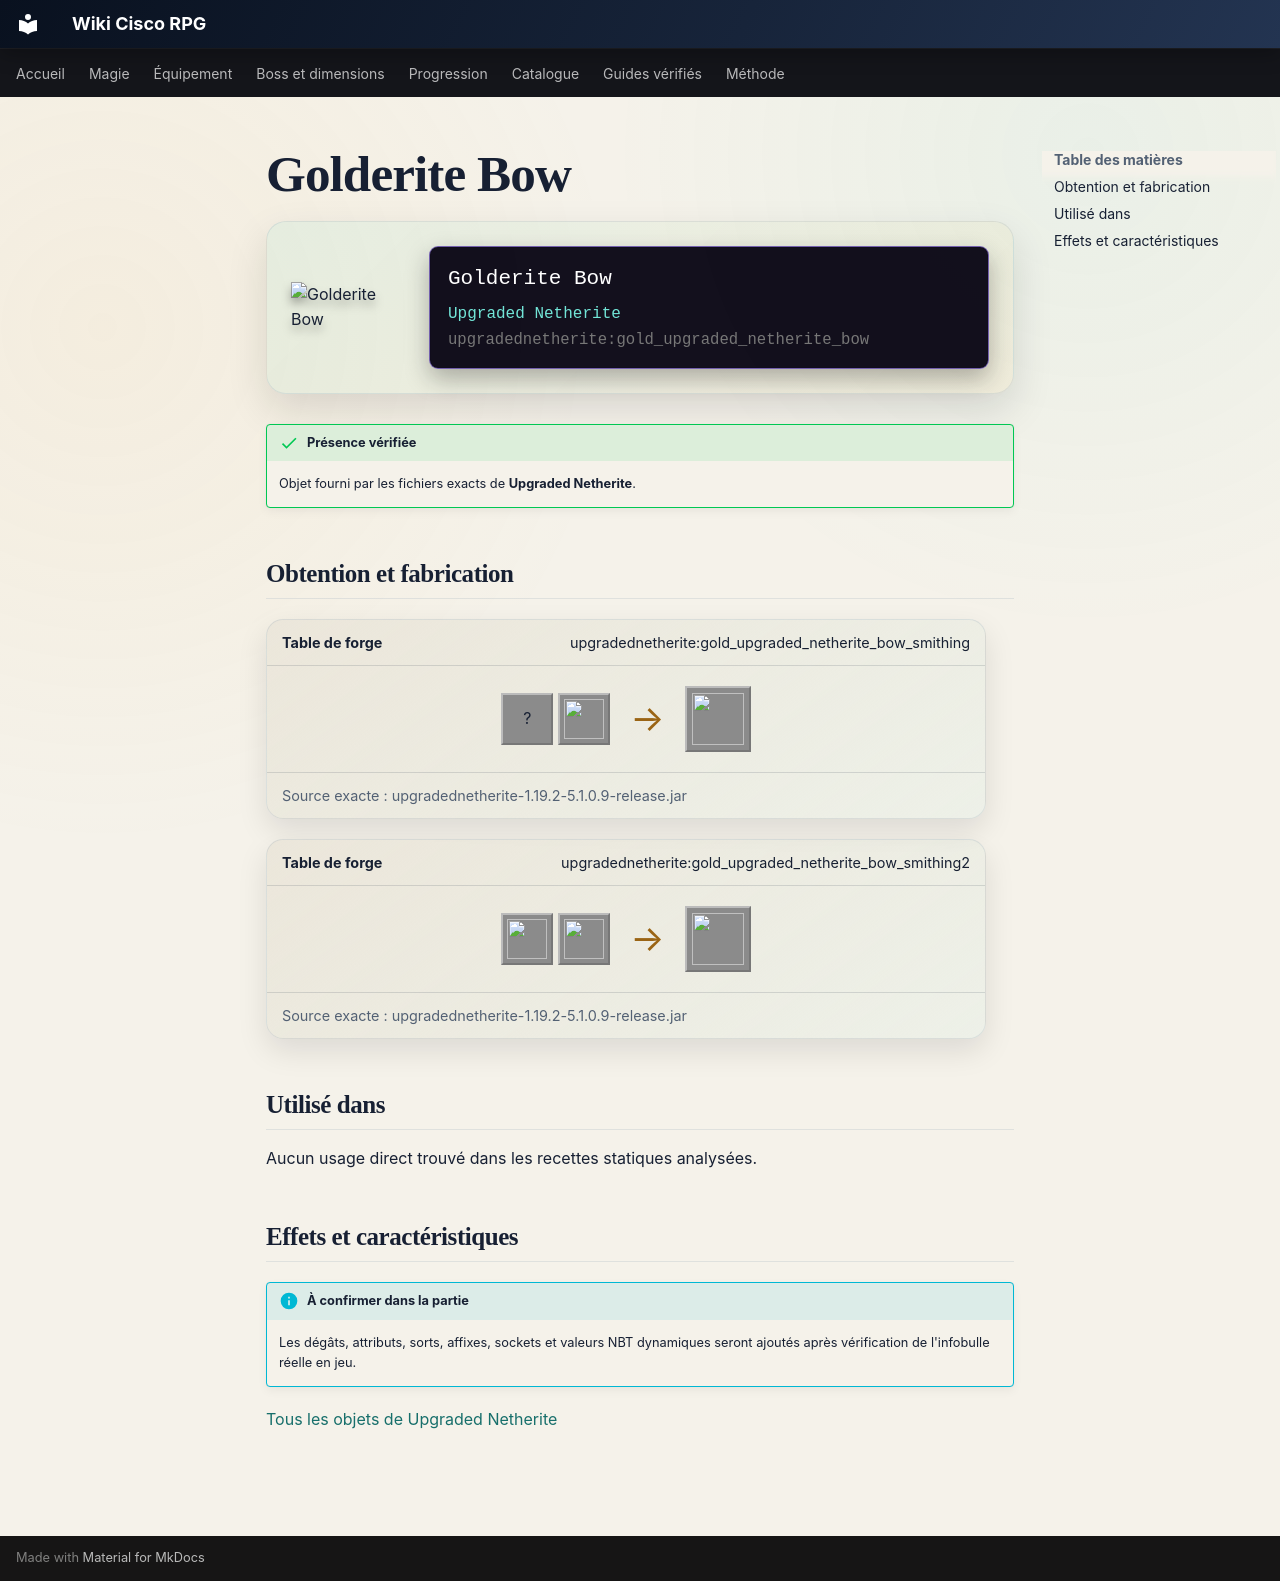

repository: Kloups-Dev/wiki-cisco-rpg · page: catalogue/objets/upgradednetherite/gold_upgraded_netherite_bow/index.html · generator: mkdocs

# Golderite Bow

<div class="mc-item-showcase">
<img class="mc-item-icon" src="../../../../assets/generated/items/upgradednetherite/gold_upgraded_netherite_bow.png" alt="Golderite Bow">
<div class="mc-tooltip-card">
<div class="mc-tooltip-card__name">Golderite Bow</div>
<div class="mc-tooltip-card__mod">Upgraded Netherite</div>
<div class="mc-tooltip-card__id">upgradednetherite:gold_upgraded_netherite_bow</div>
</div>
</div>

!!! success "Présence vérifiée"
    Objet fourni par les fichiers exacts de **Upgraded Netherite**.

## Obtention et fabrication

<div class="jei-recipe"><div class="jei-recipe__head"><strong>Table de forge</strong><span>upgradednetherite:gold_upgraded_netherite_bow_smithing</span></div><div class="jei-recipe__body"><div class="jei-inputs"><span class="jei-slot" title="Bow (minecraft:bow)">?</span><a class="jei-slot" href="../../../../catalogue/objets/upgradednetherite/gold_upgraded_netherite_ingot/" title="Golderite Ingot (upgradednetherite:gold_upgraded_netherite_ingot)"><img src="../../../../assets/generated/items/upgradednetherite/gold_upgraded_netherite_ingot.png" alt="" loading="lazy"></a></div><span class="jei-arrow">→</span><span class="jei-slot jei-slot--result"><img src="../../../../assets/generated/items/upgradednetherite/gold_upgraded_netherite_bow.png" alt=""></span></div><div class="jei-recipe__source">Source exacte : upgradednetherite-1.19.2-5.1.0.9-release.jar</div></div>
<div class="jei-recipe"><div class="jei-recipe__head"><strong>Table de forge</strong><span>upgradednetherite:gold_upgraded_netherite_bow_smithing2</span></div><div class="jei-recipe__body"><div class="jei-inputs"><a class="jei-slot" href="../../../../catalogue/objets/upgradednetherite/netherite_bow/" title="Netherite Bow (upgradednetherite:netherite_bow)"><img src="../../../../assets/generated/items/upgradednetherite/netherite_bow.png" alt="" loading="lazy"></a><a class="jei-slot" href="../../../../catalogue/objets/upgradednetherite/gold_essence/" title="Golderite Essence (upgradednetherite:gold_essence)"><img src="../../../../assets/generated/items/upgradednetherite/gold_essence.png" alt="" loading="lazy"></a></div><span class="jei-arrow">→</span><span class="jei-slot jei-slot--result"><img src="../../../../assets/generated/items/upgradednetherite/gold_upgraded_netherite_bow.png" alt=""></span></div><div class="jei-recipe__source">Source exacte : upgradednetherite-1.19.2-5.1.0.9-release.jar</div></div>

## Utilisé dans

Aucun usage direct trouvé dans les recettes statiques analysées.

## Effets et caractéristiques

!!! info "À confirmer dans la partie"
    Les dégâts, attributs, sorts, affixes, sockets et valeurs NBT dynamiques seront ajoutés après vérification de l'infobulle réelle en jeu.

[Tous les objets de Upgraded Netherite](../../../contenu/upgraded-netherite.md)
